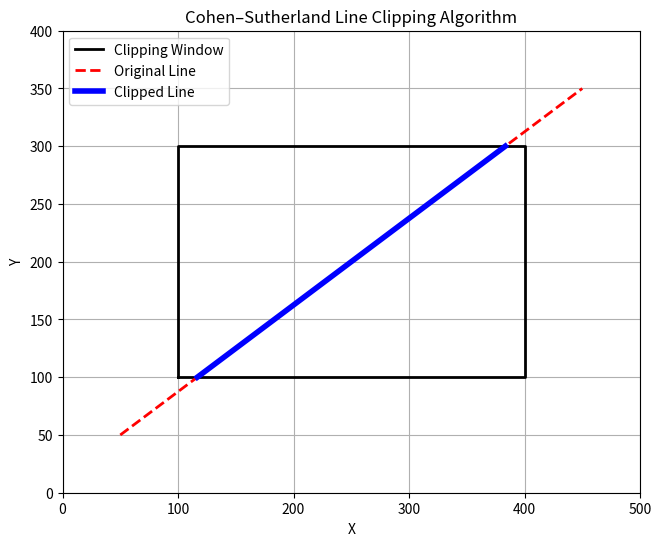

Write Python code to recreate this figure.
# EXPERIMENT – 5
# IMPLEMENT THE COHEN–SUTHERLAND LINE CLIPPING ALGORITHM
#
# Aim:
# To implement the Cohen–Sutherland line clipping algorithm
# using Python and OpenGL-style 2D graphics concepts.

import matplotlib.pyplot as plt


# Clipping window
X_MIN = 100
X_MAX = 400
Y_MIN = 100
Y_MAX = 300

# Region codes
INSIDE = 0
LEFT = 1
RIGHT = 2
BOTTOM = 4
TOP = 8


def compute_code(x, y):
    """Calculate the region code for a point."""
    code = INSIDE

    if x < X_MIN:
        code |= LEFT
    elif x > X_MAX:
        code |= RIGHT

    if y < Y_MIN:
        code |= BOTTOM
    elif y > Y_MAX:
        code |= TOP

    return code


def cohen_sutherland_clip(x1, y1, x2, y2):
    """Clip a line using the Cohen–Sutherland algorithm."""
    code1 = compute_code(x1, y1)
    code2 = compute_code(x2, y2)

    while True:

        # Both points are inside
        if code1 == 0 and code2 == 0:
            return x1, y1, x2, y2

        # Line is completely outside
        elif (code1 & code2) != 0:
            return None

        else:
            # Choose a point that is outside
            if code1 != 0:
                code_out = code1
            else:
                code_out = code2

            # Find intersection with clipping boundary
            if code_out & TOP:
                x = x1 + (x2 - x1) * (Y_MAX - y1) / (y2 - y1)
                y = Y_MAX

            elif code_out & BOTTOM:
                x = x1 + (x2 - x1) * (Y_MIN - y1) / (y2 - y1)
                y = Y_MIN

            elif code_out & RIGHT:
                y = y1 + (y2 - y1) * (X_MAX - x1) / (x2 - x1)
                x = X_MAX

            elif code_out & LEFT:
                y = y1 + (y2 - y1) * (X_MIN - x1) / (x2 - x1)
                x = X_MIN

            # Replace the outside point with intersection point
            if code_out == code1:
                x1, y1 = x, y
                code1 = compute_code(x1, y1)
            else:
                x2, y2 = x, y
                code2 = compute_code(x2, y2)


def main():
    # Example line
    x1, y1 = 50, 50
    x2, y2 = 450, 350

    clipped_line = cohen_sutherland_clip(x1, y1, x2, y2)

    # Display result
    plt.figure(figsize=(8, 6))

    # Draw clipping window
    window_x = [X_MIN, X_MAX, X_MAX, X_MIN, X_MIN]
    window_y = [Y_MIN, Y_MIN, Y_MAX, Y_MAX, Y_MIN]
    plt.plot(window_x, window_y, 'k-', linewidth=2, label='Clipping Window')

    # Draw original line
    plt.plot([x1, x2], [y1, y2], 'r--', linewidth=2, label='Original Line')

    # Draw clipped line
    if clipped_line is not None:
        cx1, cy1, cx2, cy2 = clipped_line
        plt.plot(
            [cx1, cx2],
            [cy1, cy2],
            'b-',
            linewidth=4,
            label='Clipped Line'
        )

        print("Line accepted.")
        print(f"Clipped line: ({cx1:.2f}, {cy1:.2f}) to "
              f"({cx2:.2f}, {cy2:.2f})")
    else:
        print("Line rejected. It lies completely outside the window.")

    plt.xlim(0, 500)
    plt.ylim(0, 400)
    plt.xlabel("X")
    plt.ylabel("Y")
    plt.title("Cohen–Sutherland Line Clipping Algorithm")
    plt.grid(True)
    plt.legend()
    plt.gca().set_aspect('equal', adjustable='box')
    plt.show()


if __name__ == "__main__":
    main()
